Labelled photos from "BCCD_410_split", an image-classification folder in kylewang1999/BCCD_Dataset. The possible labels are: eosinophil, lymphocyte, monocyte, neutrophil, basophil.

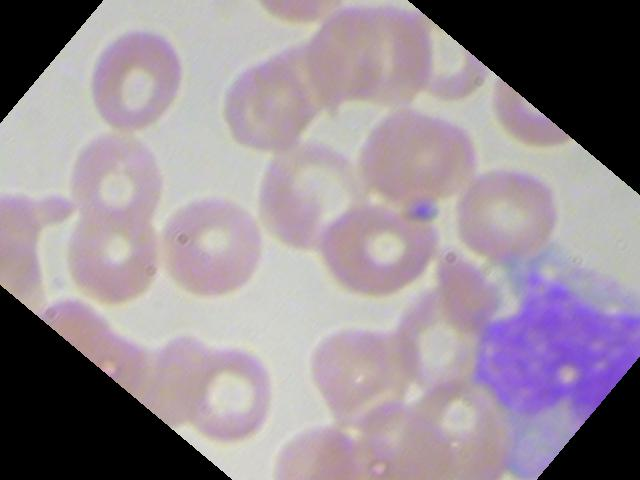
Label: monocyte

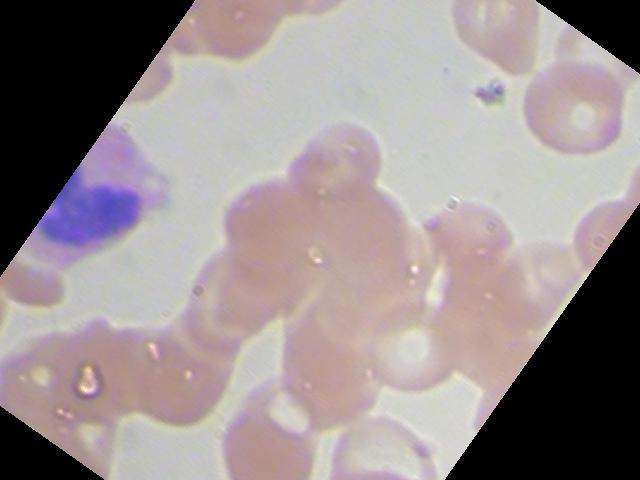
Label: eosinophil

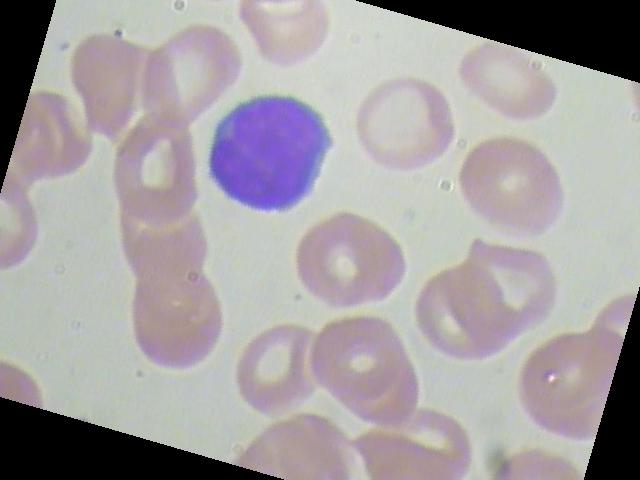
Label: lymphocyte

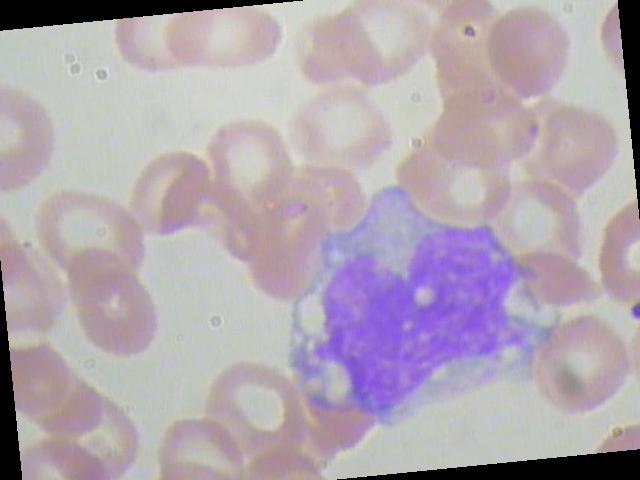
Label: monocyte

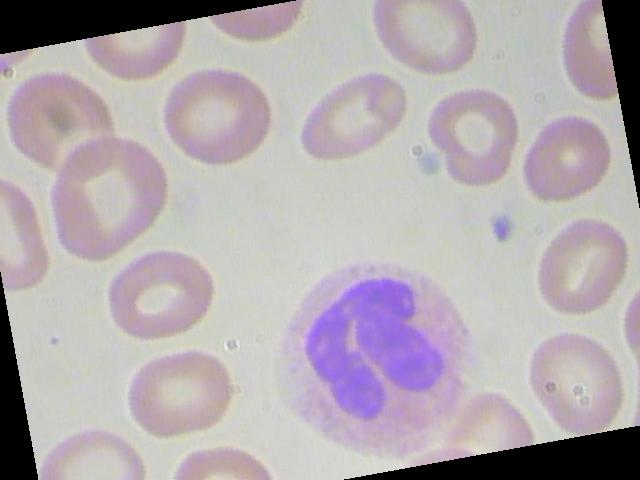
Label: neutrophil

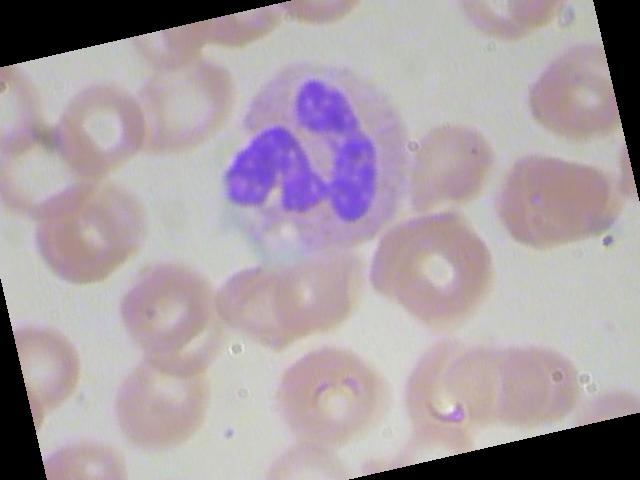
Label: neutrophil
